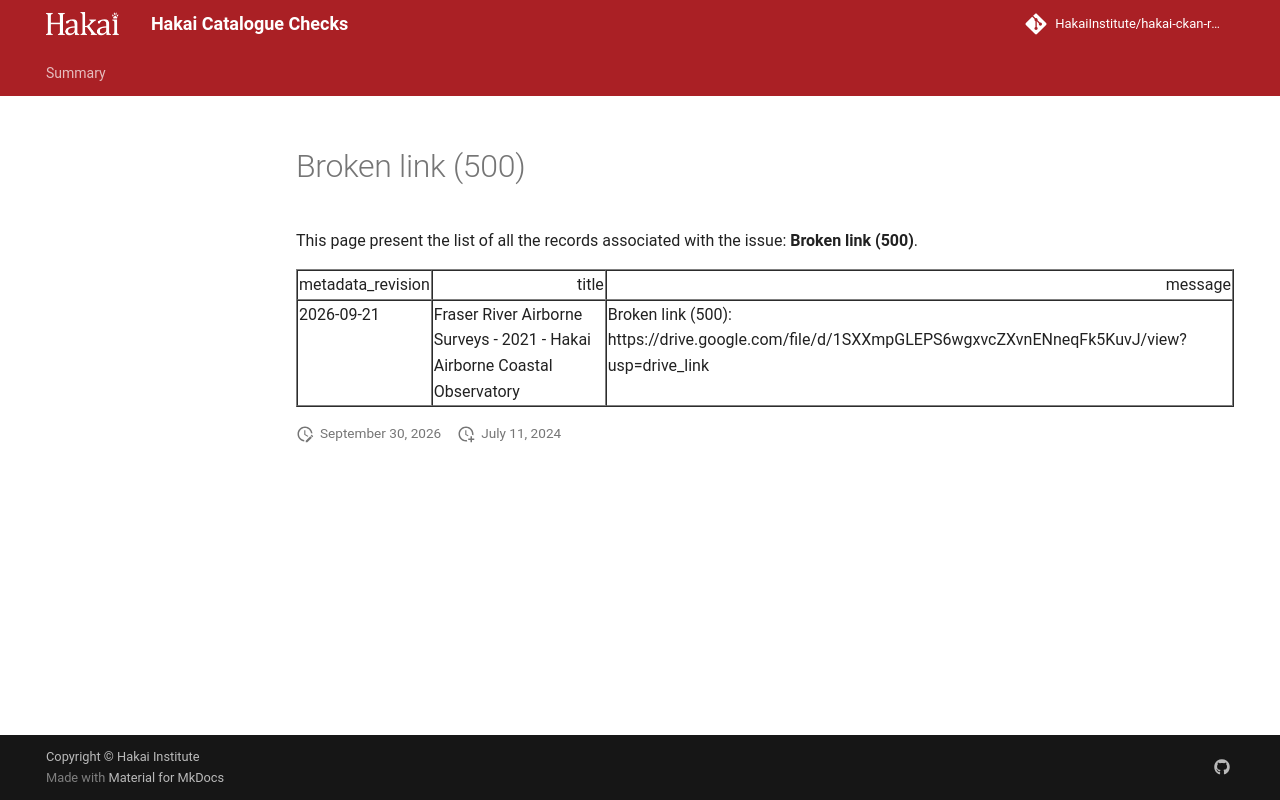

repository: HakaiInstitute/hakai-ckan-records-checks · page: error-code-202/issues/broken-link-500-/index.html · generator: mkdocs

---
hide:
  - toc
---
# Broken link (500)

This page present the list of all the records associated with the issue: **Broken link (500)**.

<table border="1" class="dataframe table table-striped table-hover table-sm" id="issues_table">
  <thead>
    <tr style="text-align: right;">
      <th>metadata_revision</th>
      <th>title</th>
      <th>message</th>
    </tr>
  </thead>
  <tbody>
    <tr>
      <td>2026-06-26</td>
      <td>Ancestral sea gardens supported human settlements for at least 3800 years on the Northwest Coast of North America</td>
      <td>Broken link (500): https://doi.org/10.3389/feart.2022.988111</td>
    </tr>
  </tbody>
</table>

<script>
  document.addEventListener("DOMContentLoaded", function() {
    $(document).ready(function () {$("#issues_table").DataTable()});
  });
</script>
